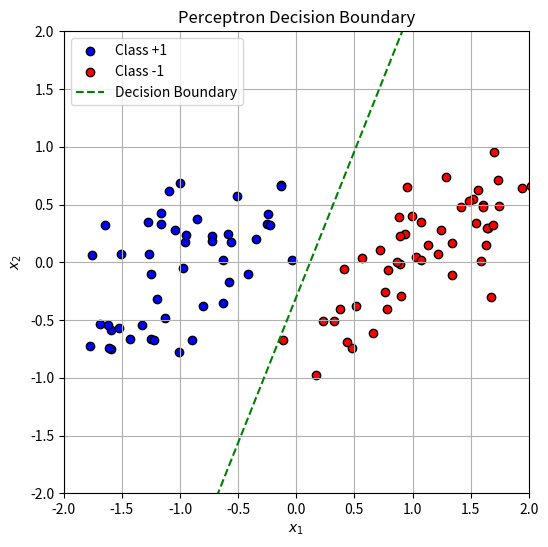

The script that saved this image:
import numpy as np
from matplotlib import pyplot as plt




def predict(w, X):
    return np.sign(X.dot(w))
def perceptron(X, y, w_init):
    w = w_init
    while True:
        pred = predict(w, X)

        # find indexes of misclassified points
        mis_idxs = np.where(np.equal(pred, y) == False)[0]

        # number of misclassified points
        num_mis = mis_idxs.shape[0]

        if num_mis == 0: # no more misclassified points
            return w

        # random pick one misclassified point
        random_id = np.random.choice(mis_idxs, 1)[0]

        # update w
        w = w + y[random_id]*X[random_id]

means = [[-1, 0], [1, 0]]
cov = [[.3, .2], [.2, .3]]
N = 50

X0 = np.random.multivariate_normal(means[0], cov, N)
X1 = np.random.multivariate_normal(means[1], cov, N)


X = np.concatenate((X0, X1), axis = 0)
y = np.concatenate((np.ones(N), -1*np.ones(N)))
print('y_train',y, 'y_train')

Xbar = np.concatenate((np.ones((2*N, 1)), X), axis = 1)


w_init = np.random.randn(Xbar.shape[1])

w = perceptron(Xbar, y, w_init)

# Vẽ dữ liệu
plt.figure(figsize=(6, 6))
plt.scatter(X0[:, 0], X0[:, 1], color="blue", label="Class +1", edgecolors="k")
plt.scatter(X1[:, 0], X1[:, 1], color="red", label="Class -1", edgecolors="k")

# Vẽ đường quyết định: w0 + w1*x1 + w2*x2 = 0
x1_range = np.linspace(-2, 2, 100)
x2_range = -(w[0] + w[1] * x1_range) / w[2]  # Tính x2 theo công thức đường thẳng

plt.plot(x1_range, x2_range, "g--", label="Decision Boundary")  # Vẽ đường phân tách

# Cấu hình đồ thị
plt.xlim(-2, 2)
plt.ylim(-2, 2)
plt.xlabel("$x_1$")
plt.ylabel("$x_2$")
plt.title("Perceptron Decision Boundary")
plt.legend()
plt.grid()
plt.show()